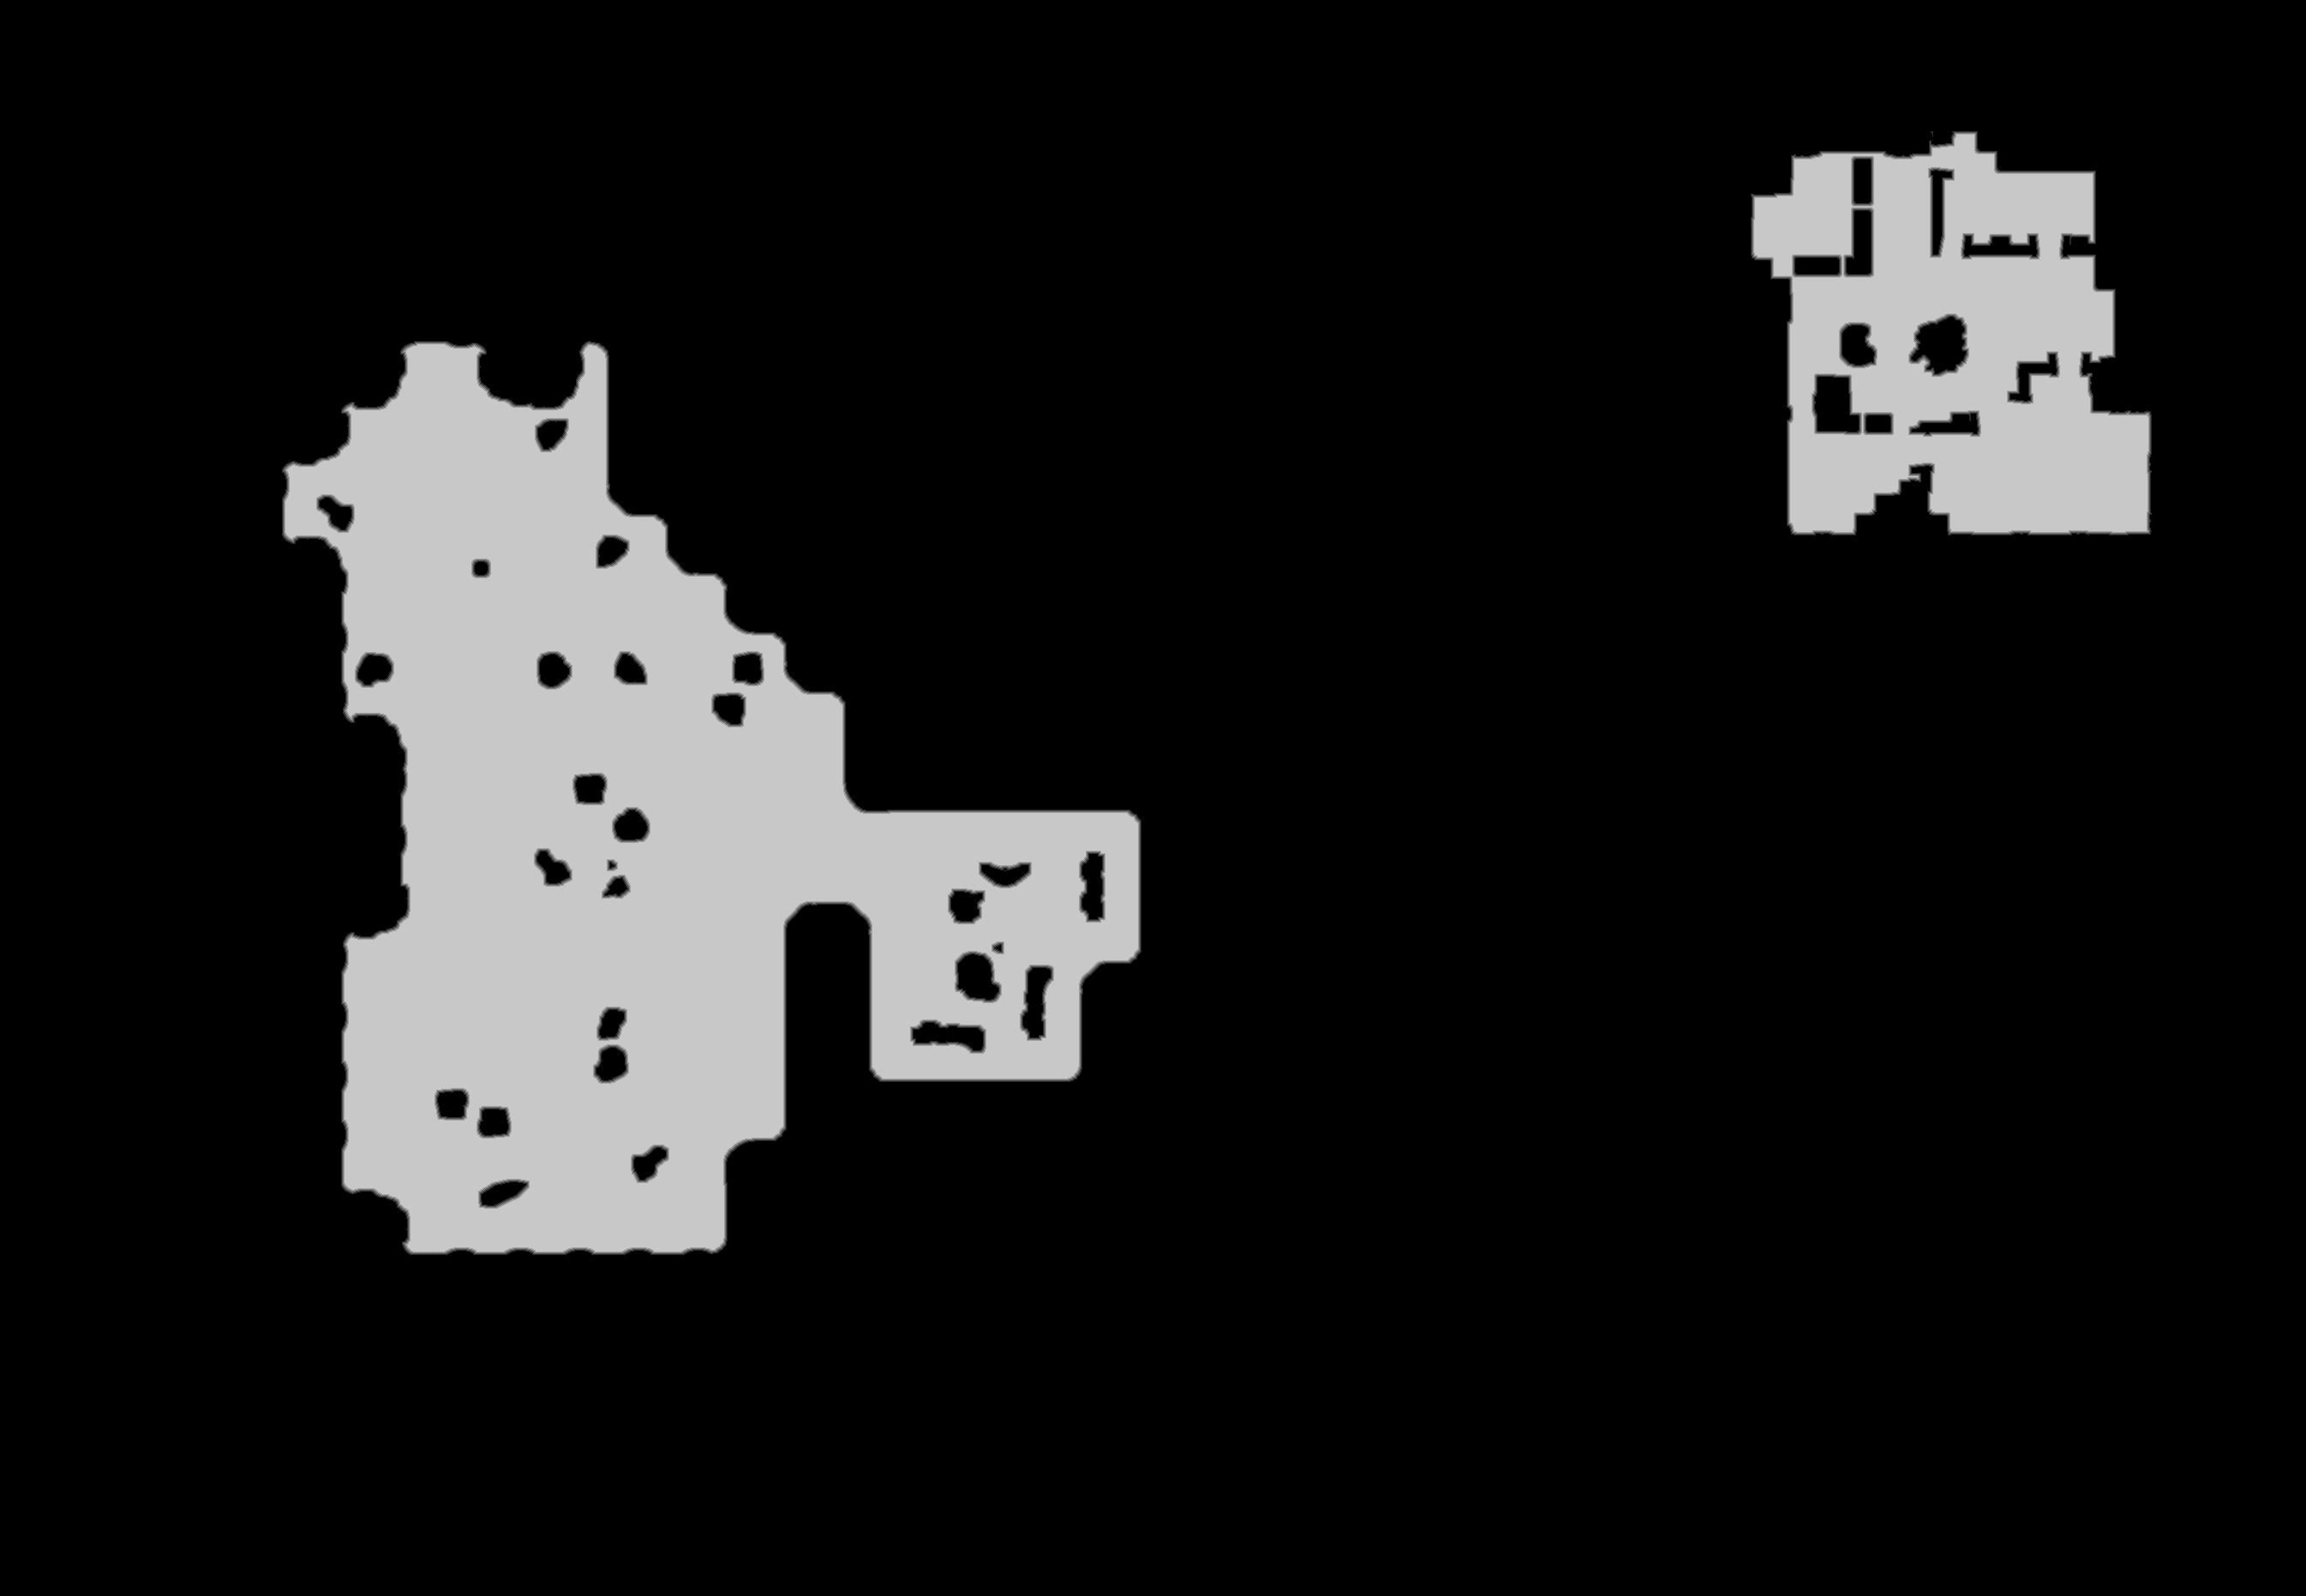

The data file committed next to this chart (first rows):
truth	truth_578534fc3f0.tsv
layer	melee
source	walk_0
read	2026-10-20 21:27:30
width	2691
height	1863
stride	1346
base	0x5786e450000
origin	0x2900010
score	0.9978
iou_melee	0.9978
iou_ranged	0.4405
nibble	0	4309275
nibble	1	13748
nibble	2	13912
nibble	3	14125
nibble	4	14367
nibble	5	647906
